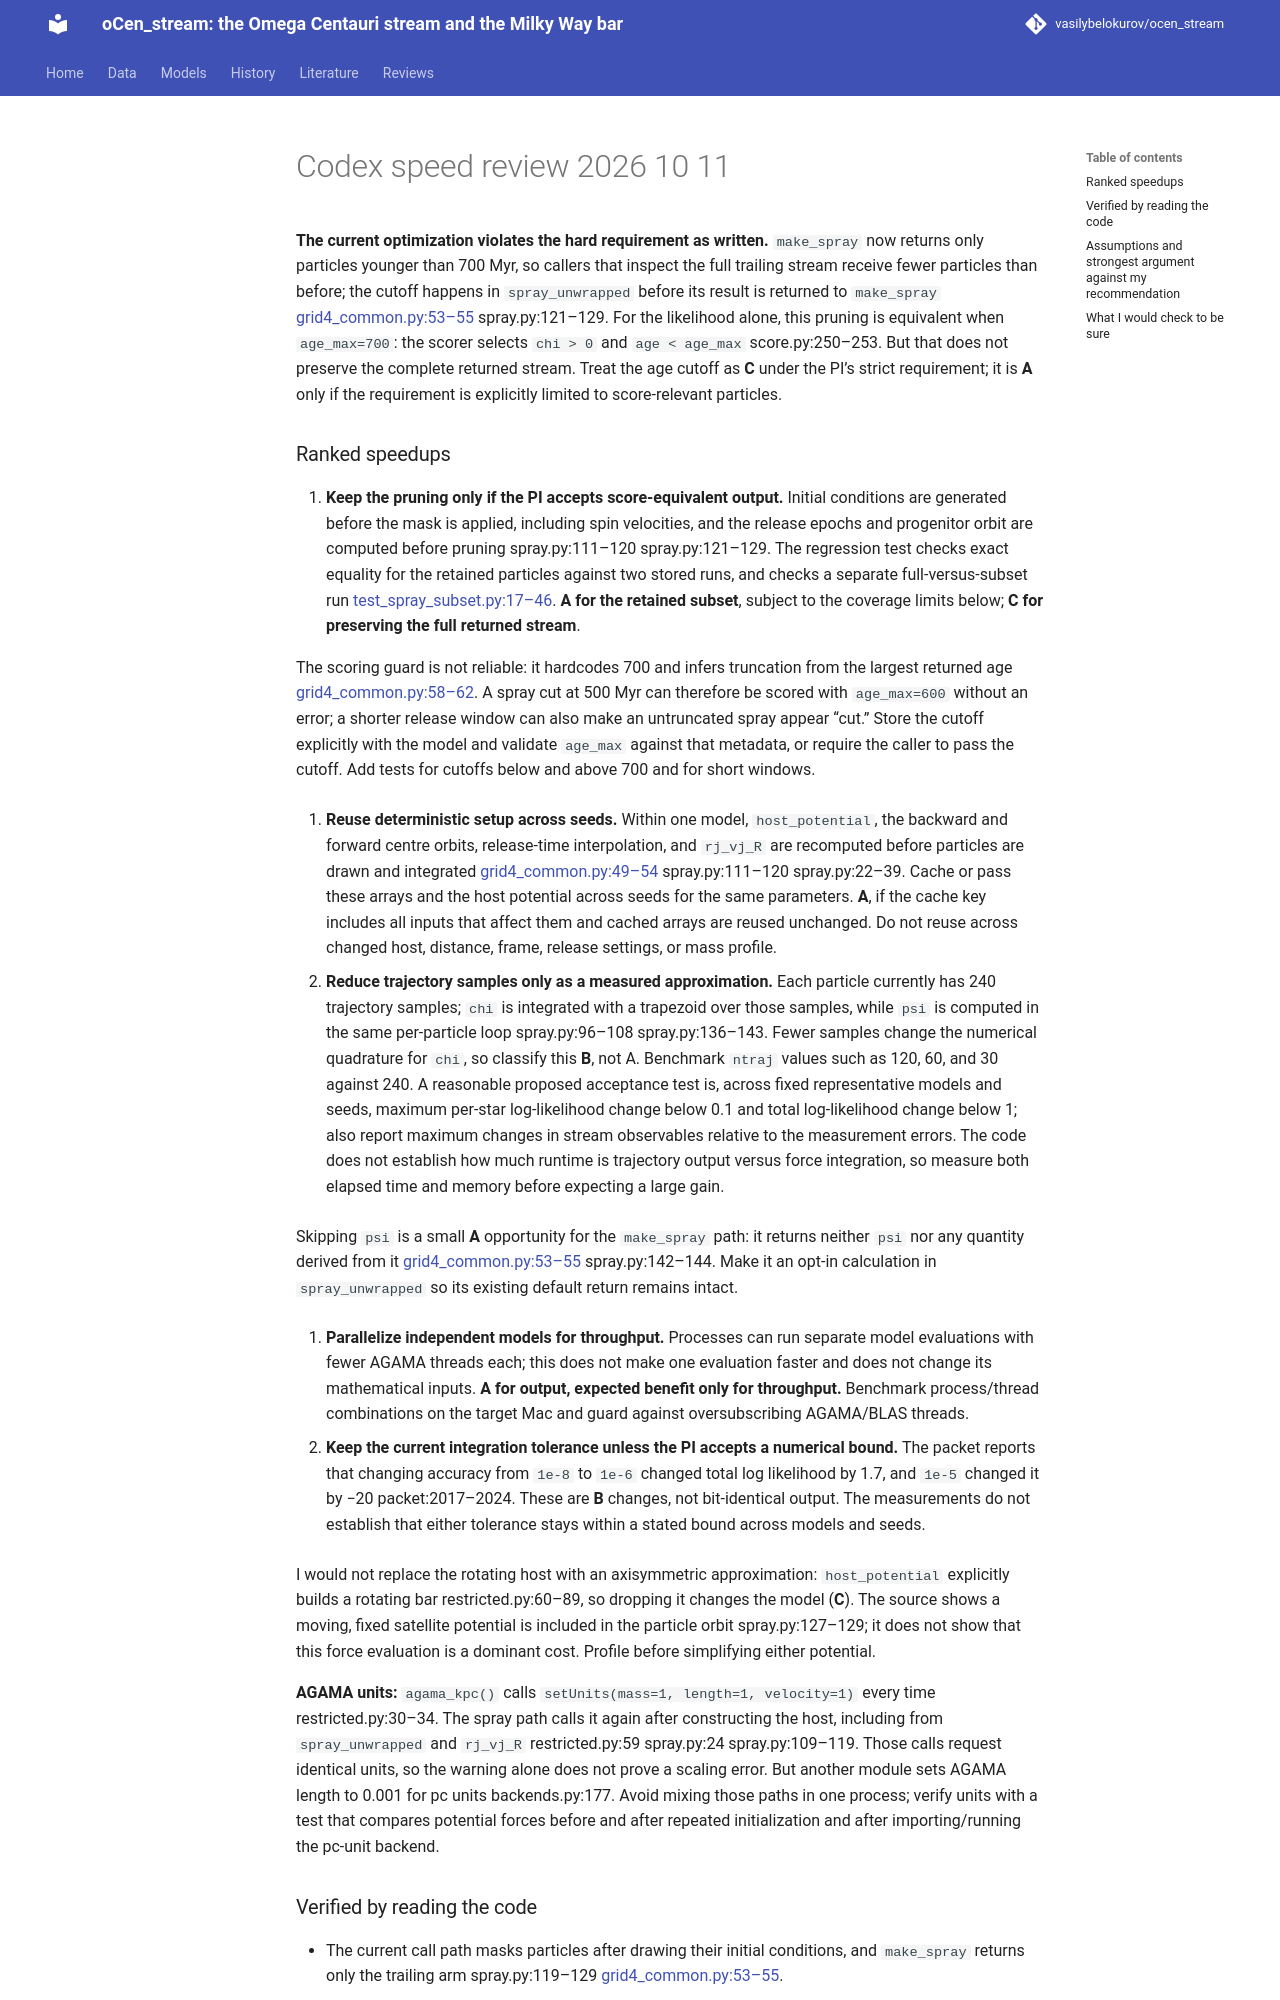

repository: vasilybelokurov/ocen_stream · page: reviews/codex_speed_review_2026-10-11/index.html · generator: mkdocs

**The current optimization violates the hard requirement as written.** `make_spray` now returns only particles younger than 700 Myr, so callers that inspect the full trailing stream receive fewer particles than before; the cutoff happens in `spray_unwrapped` before its result is returned to `make_spray` [grid4_common.py:53–55](./bin/streams/grid4_common.py#L53) [spray.py:121–129](./src/ocen_dm/streams/spray.py#L121). For the likelihood alone, this pruning is equivalent when `age_max=700`: the scorer selects `chi > 0` and `age < age_max` [score.py:250–253](./src/ocen_dm/streams/score.py#L250). But that does not preserve the complete returned stream. Treat the age cutoff as **C** under the PI’s strict requirement; it is **A** only if the requirement is explicitly limited to score-relevant particles.
